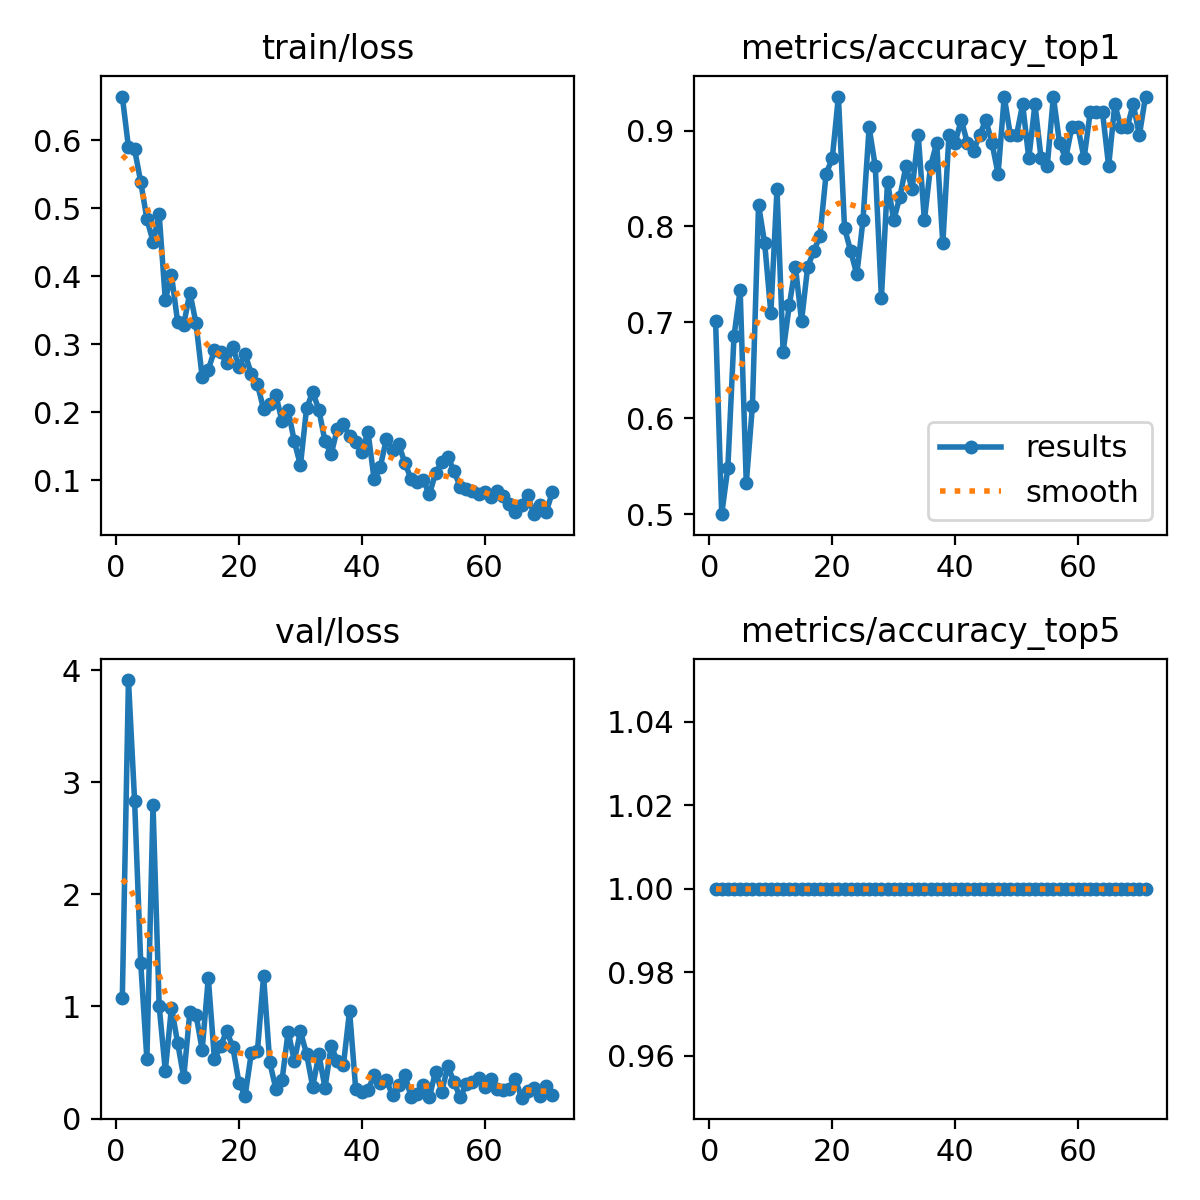

The file beside this chart, header and first rows:
epoch, time, train/loss, metrics/accuracy_top1, metrics/accuracy_top5, val/loss, lr/pg0, lr/pg1, lr/pg2
1, 22.55, 0.6638, 0.7016, 1, 1.074, 0.0712, 0.0032, 0.0032
2, 36.11, 0.5895, 0.5, 1, 3.911, 0.0415, 0.006498, 0.006498
3, 46.38, 0.5862, 0.5484, 1, 2.833, 0.01179, 0.00979, 0.00979
4, 56.82, 0.5383, 0.6855, 1, 1.385, 0.009978, 0.009978, 0.009978
5, 67, 0.4841, 0.7339, 1, 0.5276, 0.009961, 0.009961, 0.009961
6, 85.6, 0.4507, 0.5323, 1, 2.793, 0.009939, 0.009939, 0.009939
7, 97.37, 0.4911, 0.6129, 1, 1.002, 0.009912, 0.009912, 0.009912
8, 110.2, 0.3652, 0.8226, 1, 0.4249, 0.009881, 0.009881, 0.009881
9, 122.1, 0.4019, 0.7823, 1, 0.9901, 0.009844, 0.009844, 0.009844
10, 133.3, 0.3333, 0.7097, 1, 0.6767, 0.009803, 0.009803, 0.009803
11, 145.1, 0.3289, 0.8387, 1, 0.3659, 0.009758, 0.009758, 0.009758
12, 156.2, 0.3759, 0.6694, 1, 0.9511, 0.009707, 0.009707, 0.009707
13, 168.1, 0.3308, 0.7177, 1, 0.9264, 0.009652, 0.009652, 0.009652
14, 179, 0.252, 0.7581, 1, 0.6119, 0.009593, 0.009593, 0.009593
15, 189.9, 0.2627, 0.7016, 1, 1.254, 0.009529, 0.009529, 0.009529
16, 201.1, 0.291, 0.7581, 1, 0.5271, 0.00946, 0.00946, 0.00946
17, 211.5, 0.2885, 0.7742, 1, 0.6472, 0.009388, 0.009388, 0.009388
18, 221.9, 0.2724, 0.7903, 1, 0.7812, 0.009311, 0.009311, 0.009311
19, 232.3, 0.2953, 0.8548, 1, 0.6338, 0.009229, 0.009229, 0.009229
20, 242.8, 0.2669, 0.871, 1, 0.3175, 0.009144, 0.009144, 0.009144
21, 253.5, 0.2854, 0.9355, 1, 0.2039, 0.009055, 0.009055, 0.009055
22, 264.1, 0.2566, 0.7984, 1, 0.5828, 0.008961, 0.008961, 0.008961
23, 274.4, 0.2412, 0.7742, 1, 0.5994, 0.008864, 0.008864, 0.008864
24, 284.9, 0.2047, 0.75, 1, 1.27, 0.008763, 0.008763, 0.008763
25, 295.5, 0.2117, 0.8065, 1, 0.5026, 0.008658, 0.008658, 0.008658
26, 305.9, 0.2251, 0.9032, 1, 0.2658, 0.00855, 0.00855, 0.00855
27, 316.4, 0.1873, 0.8629, 1, 0.3399, 0.008439, 0.008439, 0.008439
28, 326.7, 0.2031, 0.7258, 1, 0.7754, 0.008323, 0.008323, 0.008323
29, 337.4, 0.1575, 0.8468, 1, 0.515, 0.008205, 0.008205, 0.008205
30, 347.7, 0.1222, 0.8065, 1, 0.7763, 0.008084, 0.008084, 0.008084
31, 358.3, 0.206, 0.8306, 1, 0.5747, 0.00796, 0.00796, 0.00796
32, 369.2, 0.2299, 0.8629, 1, 0.2826, 0.007832, 0.007832, 0.007832
33, 380.4, 0.2037, 0.8387, 1, 0.5729, 0.007702, 0.007702, 0.007702
34, 392.5, 0.1575, 0.8952, 1, 0.2735, 0.00757, 0.00757, 0.00757
35, 403.2, 0.1383, 0.8065, 1, 0.6466, 0.007435, 0.007435, 0.007435
36, 413.9, 0.1758, 0.8629, 1, 0.5147, 0.007297, 0.007297, 0.007297
37, 424.5, 0.1823, 0.8871, 1, 0.4777, 0.007158, 0.007158, 0.007158
38, 435.4, 0.1652, 0.7823, 1, 0.9614, 0.007016, 0.007016, 0.007016
39, 445.9, 0.1561, 0.8952, 1, 0.2617, 0.006872, 0.006872, 0.006872
40, 456.4, 0.1424, 0.8871, 1, 0.2381, 0.006727, 0.006727, 0.006727
41, 467.1, 0.1712, 0.9113, 1, 0.2555, 0.00658, 0.00658, 0.00658
42, 477.7, 0.1015, 0.8871, 1, 0.3845, 0.006431, 0.006431, 0.006431
43, 488.3, 0.1197, 0.879, 1, 0.3172, 0.006281, 0.006281, 0.006281
44, 499.3, 0.1615, 0.8952, 1, 0.3403, 0.00613, 0.00613, 0.00613
45, 509.8, 0.1445, 0.9113, 1, 0.2061, 0.005978, 0.005978, 0.005978
46, 520.3, 0.1529, 0.8871, 1, 0.2946, 0.005824, 0.005824, 0.005824
47, 530.7, 0.1259, 0.8548, 1, 0.392, 0.00567, 0.00567, 0.00567
48, 541.3, 0.1025, 0.9355, 1, 0.1965, 0.005516, 0.005516, 0.005516
49, 551.9, 0.09842, 0.8952, 1, 0.2191, 0.005361, 0.005361, 0.005361
50, 562.6, 0.1005, 0.8952, 1, 0.297, 0.005205, 0.005205, 0.005205
51, 572.9, 0.07948, 0.9274, 1, 0.1919, 0.00505, 0.00505, 0.00505
52, 583.2, 0.1109, 0.871, 1, 0.4192, 0.004895, 0.004895, 0.004895
53, 593.4, 0.1266, 0.9274, 1, 0.24, 0.004739, 0.004739, 0.004739
54, 603.7, 0.1349, 0.871, 1, 0.4643, 0.004584, 0.004584, 0.004584
55, 614.1, 0.1137, 0.8629, 1, 0.3279, 0.00443, 0.00443, 0.00443
56, 624.4, 0.09106, 0.9355, 1, 0.1878, 0.004276, 0.004276, 0.004276
57, 634.7, 0.08744, 0.8871, 1, 0.3054, 0.004122, 0.004122, 0.004122
58, 644.9, 0.08392, 0.871, 1, 0.3246, 0.00397, 0.00397, 0.00397
59, 655.3, 0.0807, 0.9032, 1, 0.3642, 0.003819, 0.003819, 0.003819
60, 666.1, 0.08357, 0.9032, 1, 0.278, 0.003669, 0.003669, 0.003669
... 11 more rows
